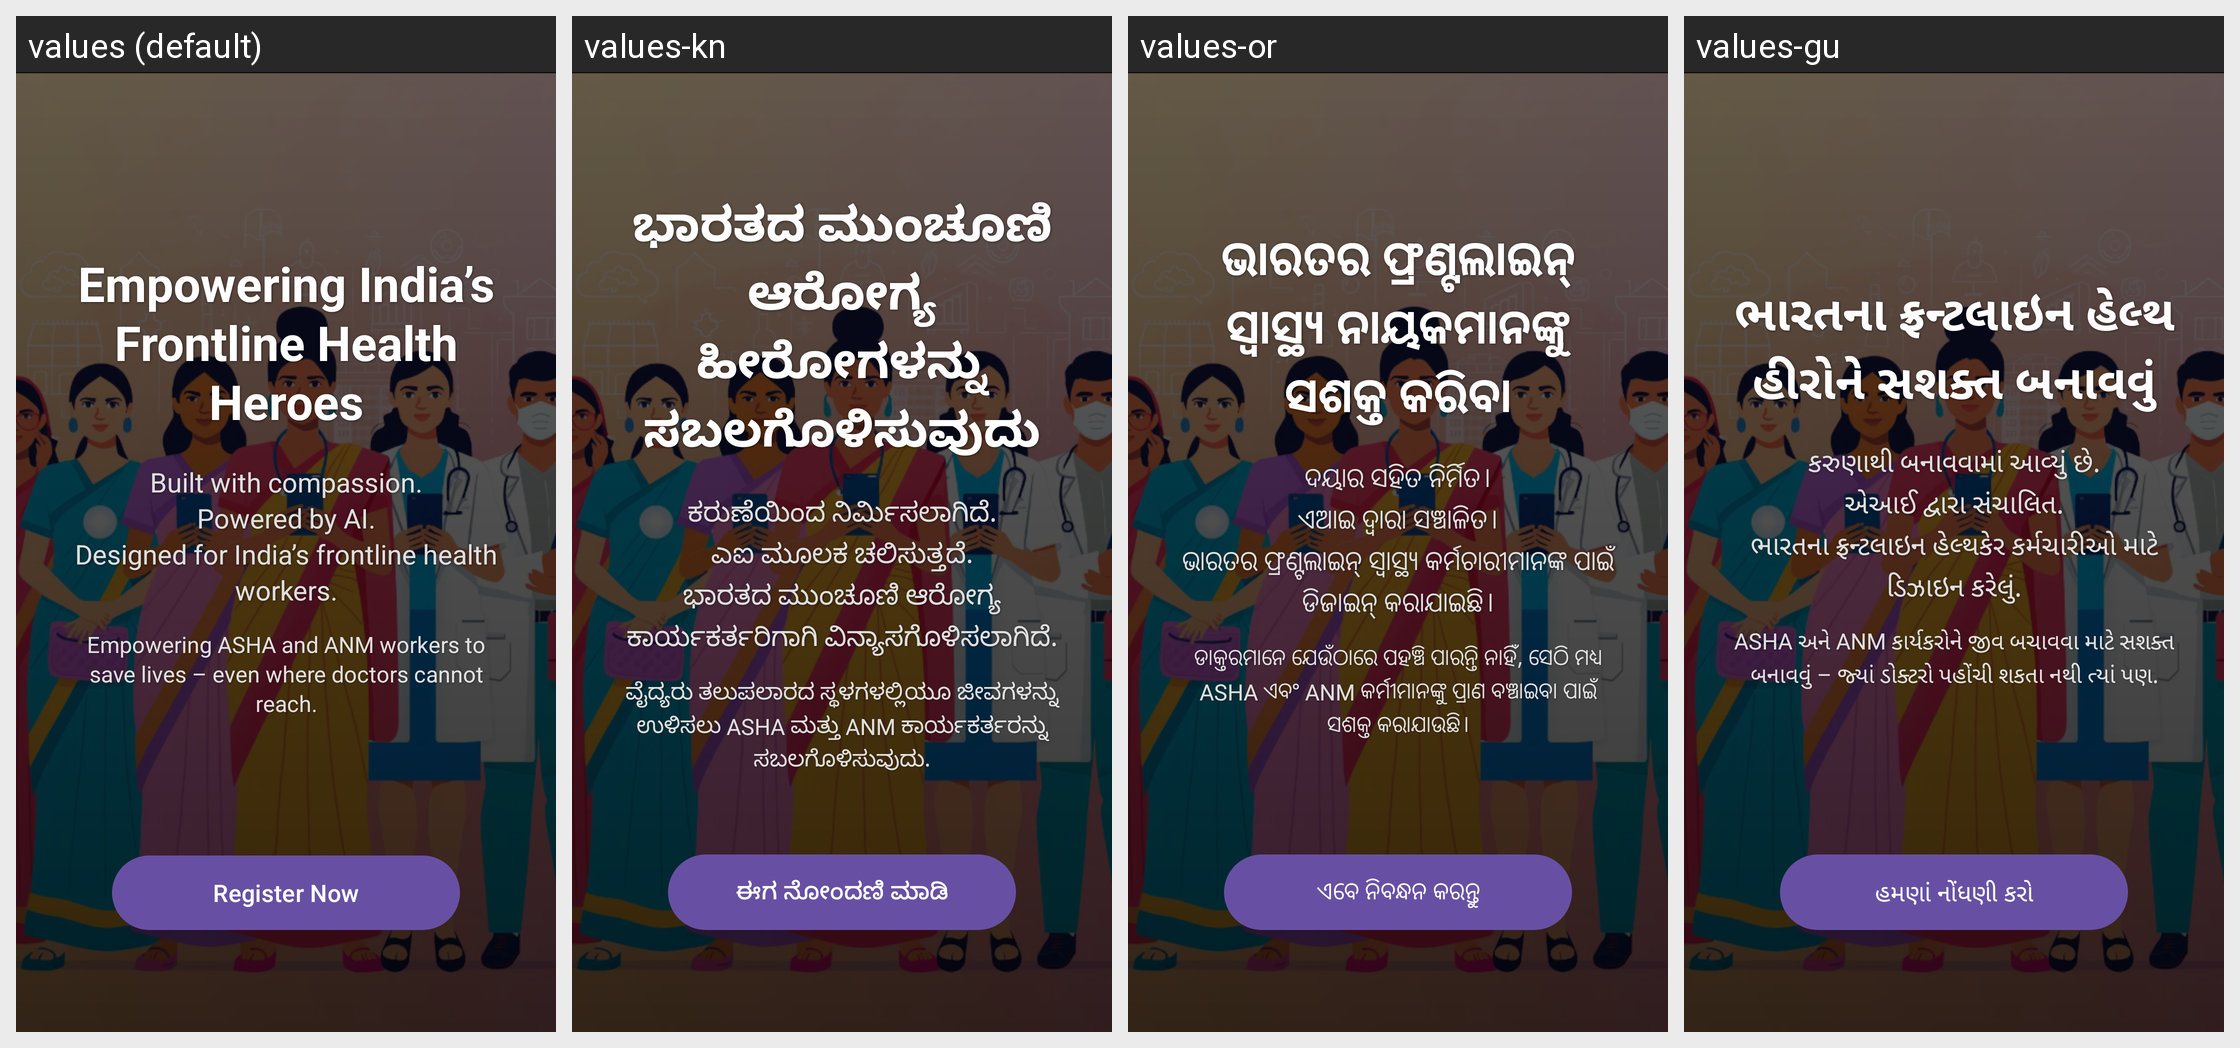

This grid shows one Android layout under several languages. Give, for every string resource on the screen, its name, the default text and each shown locale's text.
Android screen res/layout/fragment_welcome.xml rendered under 4 locales, left to right: values (default), values-kn, values-or, values-gu. Device: Nexus 5 (rendered at 1080×1920; each locale shown at half size, 540×960, under a caption strip naming it); theme Theme.Mediconnect_ai.
Other locales in the repository, not shown: values-bn-rIN, values-hi, values-ml, values-mr, values-pa-rIN, values-ta-rIN, values-te, values-ur-rIN.
Strings drawn on this screen, with the default value and each locale's value (text and hints the layout hard-codes, and strings that could not be matched under every locale, appear in the picture but are not listed):

welcome_fragment_title
  values: Empowering India’s Frontline Health Heroes
  values-kn: ಭಾರತದ ಮುಂಚೂಣಿ ಆರೋಗ್ಯ ಹೀರೋಗಳನ್ನು ಸಬಲಗೊಳಿಸುವುದು
  values-or: ଭାରତର ଫ୍ରଣ୍ଟଲାଇନ୍ ସ୍ୱାସ୍ଥ୍ୟ ନାୟକମାନଙ୍କୁ ସଶକ୍ତ କରିବା
  values-gu: ભારતના ફ્રન્ટલાઇન હેલ્થ હીરોને સશક્ત બનાવવું

welcome_fragment_subtitle
  values: Built with compassion.
      Powered by AI.
      Designed for India’s frontline health workers.
  values-kn: ಕರುಣೆಯಿಂದ ನಿರ್ಮಿಸಲಾಗಿದೆ.
      ಎಐ ಮೂಲಕ ಚಲಿಸುತ್ತದೆ.
      ಭಾರತದ ಮುಂಚೂಣಿ ಆರೋಗ್ಯ ಕಾರ್ಯಕರ್ತರಿಗಾಗಿ ವಿನ್ಯಾಸಗೊಳಿಸಲಾಗಿದೆ.
  values-or: ଦୟାର ସହିତ ନିର୍ମିତ।
      ଏଆଇ ଦ୍ୱାରା ସଞ୍ଚାଳିତ।
      ଭାରତର ଫ୍ରଣ୍ଟଲାଇନ୍ ସ୍ୱାସ୍ଥ୍ୟ କର୍ମଚାରୀମାନଙ୍କ ପାଇଁ ଡିଜାଇନ୍ କରାଯାଇଛି।
  values-gu: કરુણાથી બનાવવામાં આવ્યું છે.
      એઆઈ દ્વારા સંચાલિત.
      ભારતના ફ્રન્ટલાઇન હેલ્થકેર કર્મચારીઓ માટે ડિઝાઇન કરેલું.

welcome_fragment_tagline
  values: Empowering ASHA and ANM workers to save lives – even where doctors cannot reach.
  values-kn: ವೈದ್ಯರು ತಲುಪಲಾರದ ಸ್ಥಳಗಳಲ್ಲಿಯೂ ಜೀವಗಳನ್ನು ಉಳಿಸಲು ASHA ಮತ್ತು ANM ಕಾರ್ಯಕರ್ತರನ್ನು ಸಬಲಗೊಳಿಸುವುದು.
  values-or: ଡାକ୍ତରମାନେ ଯେଉଁଠାରେ ପହଞ୍ଚି ପାରନ୍ତି ନାହିଁ, ସେଠି ମଧ୍ୟ ASHA ଏବଂ ANM କର୍ମୀମାନଙ୍କୁ ପ୍ରାଣ ବଞ୍ଚାଇବା ପାଇଁ ସଶକ୍ତ କରାଯାଉଛି।
  values-gu: ASHA અને ANM કાર્યકરોને જીવ બચાવવા માટે સશક્ત બનાવવું – જ્યાં ડોક્ટરો પહોંચી શકતા નથી ત્યાં પણ.

welcome_fragment_register_now
  values: Register Now
  values-kn: ಈಗ ನೋಂದಣಿ ಮಾಡಿ
  values-or: ଏବେ ନିବନ୍ଧନ କରନ୍ତୁ
  values-gu: હમણાં નોંધણી કરો
